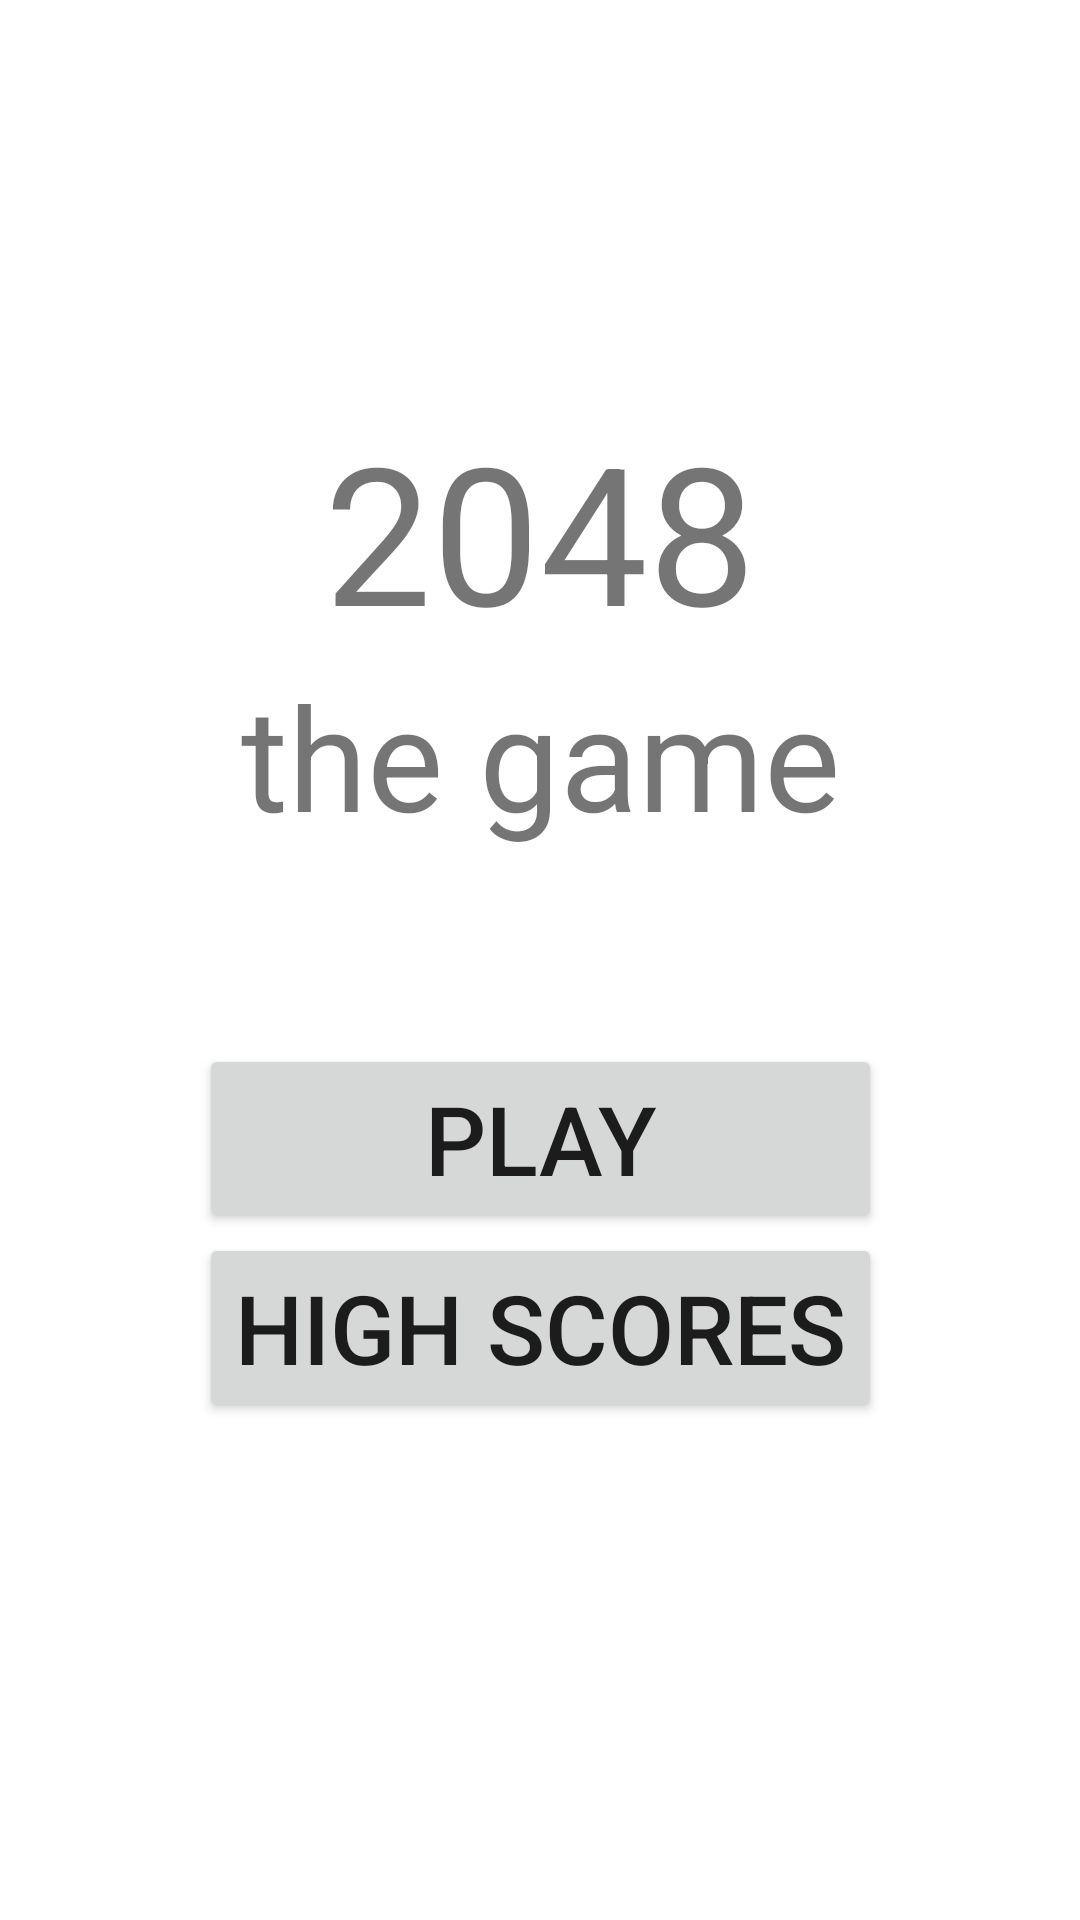

Android layout source for this screen:
<!-- AndroidManifest.xml: application theme Theme.2048game -->
<!-- res/layout/activity_menu.xml -->
<?xml version="1.0" encoding="utf-8"?>
<androidx.constraintlayout.widget.ConstraintLayout xmlns:android="http://schemas.android.com/apk/res/android"
    xmlns:app="http://schemas.android.com/apk/res-auto"
    xmlns:tools="http://schemas.android.com/tools"
    android:layout_width="match_parent"
    android:layout_height="match_parent"
    tools:context=".MenuActivity">

    <LinearLayout
        android:layout_width="wrap_content"
        android:layout_height="wrap_content"
        android:orientation="vertical"
        android:paddingBottom="32dp"
        app:layout_constraintBottom_toBottomOf="parent"
        app:layout_constraintEnd_toEndOf="parent"
        app:layout_constraintStart_toStartOf="parent"
        app:layout_constraintTop_toTopOf="parent">

        <TextView
            android:id="@+id/textView"
            android:layout_width="match_parent"
            android:layout_height="wrap_content"
            android:gravity="center_horizontal"
            android:text="2048"
            android:textSize="64sp" />

        <TextView
            android:id="@+id/textView3"
            android:layout_width="match_parent"
            android:layout_height="wrap_content"
            android:layout_marginBottom="64dp"
            android:gravity="center_horizontal"
            android:text="the game"
            android:textSize="48sp" />

        <Button
            android:id="@+id/playButton"
            android:layout_width="match_parent"
            android:layout_height="wrap_content"
            android:text="PLAY"
            android:textSize="32sp" />

        <Button
            android:id="@+id/highScoresButton"
            android:layout_width="match_parent"
            android:layout_height="wrap_content"
            android:text="HIGH SCORES"
            android:textSize="32sp" />
    </LinearLayout>
</androidx.constraintlayout.widget.ConstraintLayout>
<!-- resources referenced by this layout -->
<resources>
  <style name="Theme.2048game" parent="Theme.MaterialComponents.DayNight.DarkActionBar">
          
          <item name="colorPrimary">@color/purple_500</item>
          <item name="colorPrimaryVariant">@color/purple_700</item>
          <item name="colorOnPrimary">@color/white</item>
          
          <item name="colorSecondary">@color/teal_200</item>
          <item name="colorSecondaryVariant">@color/teal_700</item>
          <item name="colorOnSecondary">@color/black</item>
          
          <item name="android:statusBarColor" tools:targetApi="l">?attr/colorPrimaryVariant</item>
          
      </style>
  <!-- not gathered from this repository: default colours our renderer supplied (Android Studio template values) -->
  <color name="purple_500">#FF6200EE</color>
  <color name="purple_700">#FF3700B3</color>
  <color name="teal_200">#FF03DAC5</color>
  <color name="teal_700">#FF018786</color>
  <color name="black">#FF000000</color>
  <color name="white">#FFFFFFFF</color>
</resources>
